14-way image classification set "CitrusLeafPathology-14-Aug" from GitHub (Aurelia-Maris-Crystalthrone/YouKang); label vocabulary: anthracnose, bacterial blight, black spot, citrus canker, citrus mite, curl leaf, curl virus, deficiency leaf, dry leaf, greening, healthy, melanose, sooty mould, spider mite.

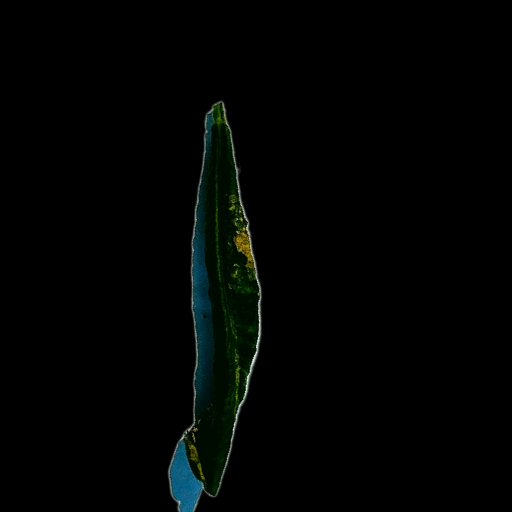
Label: curl virus

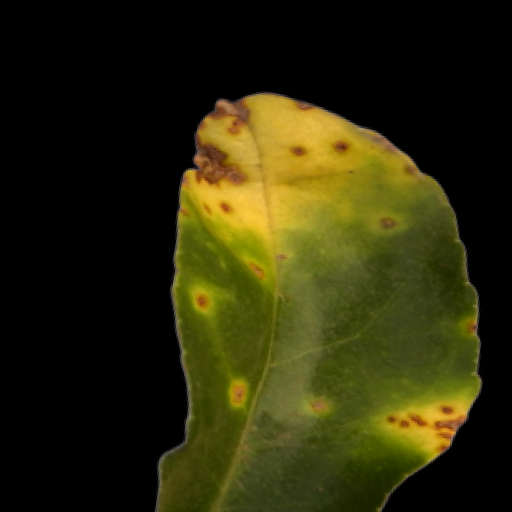
Label: citrus canker

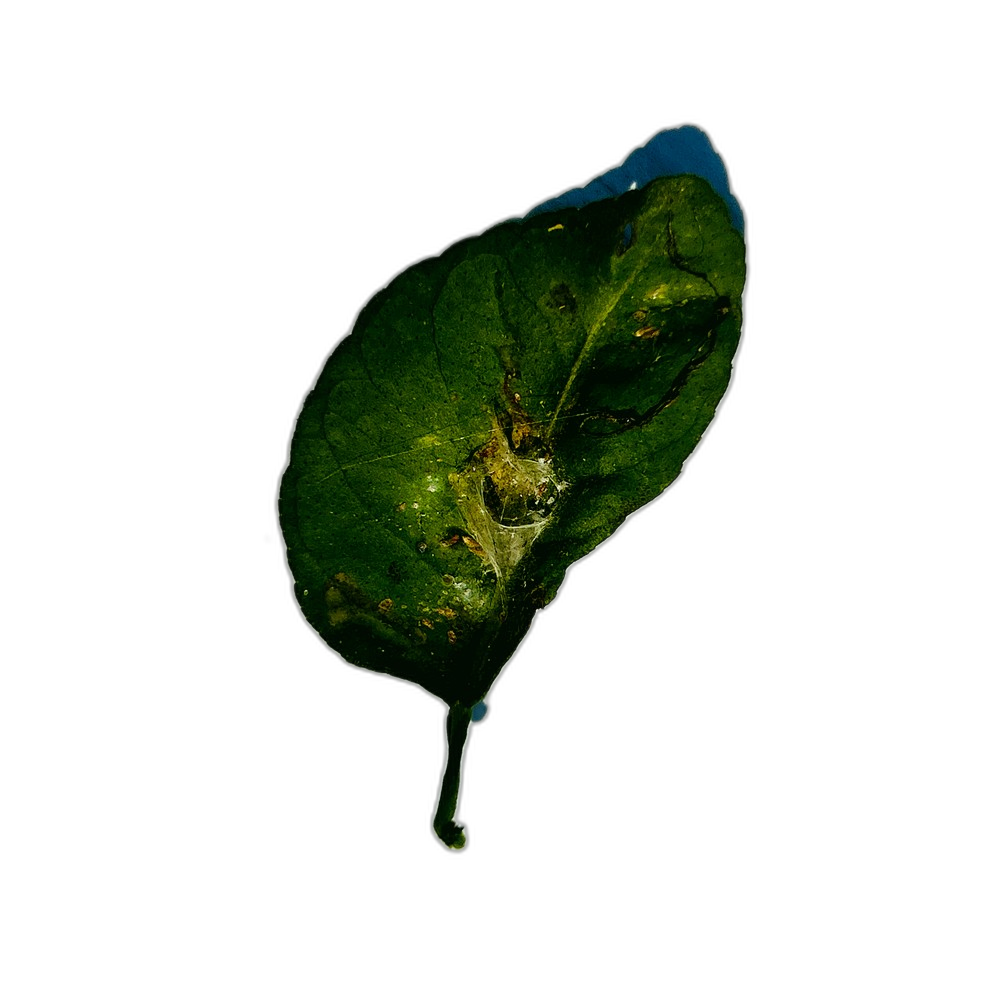
Label: spider mite

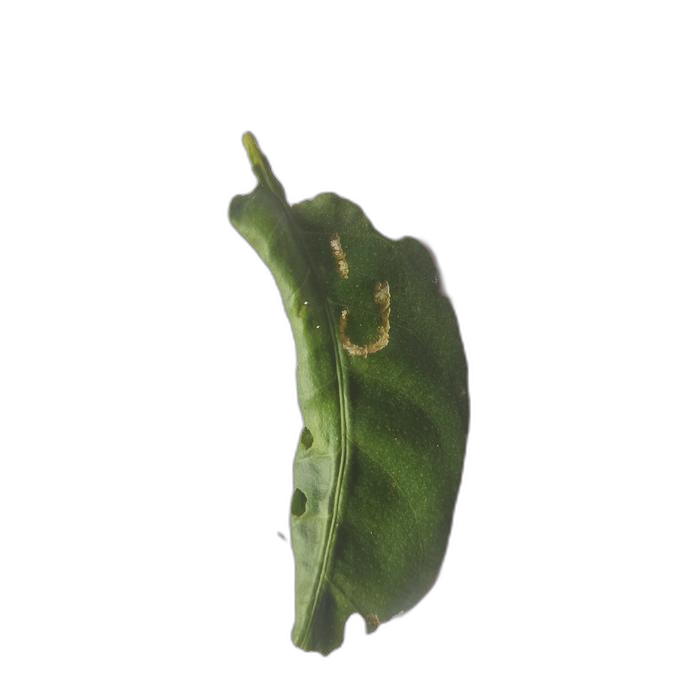
Label: curl leaf

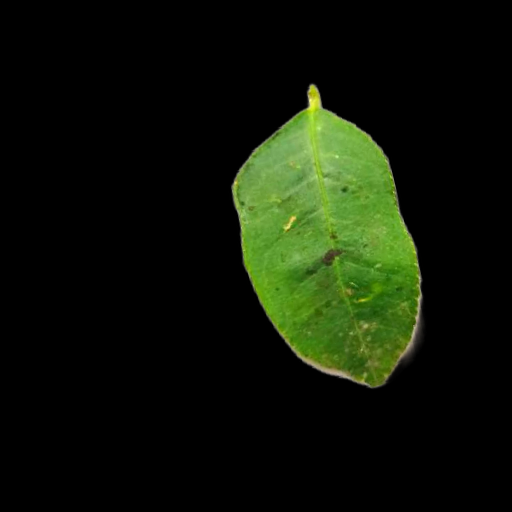
Label: melanose

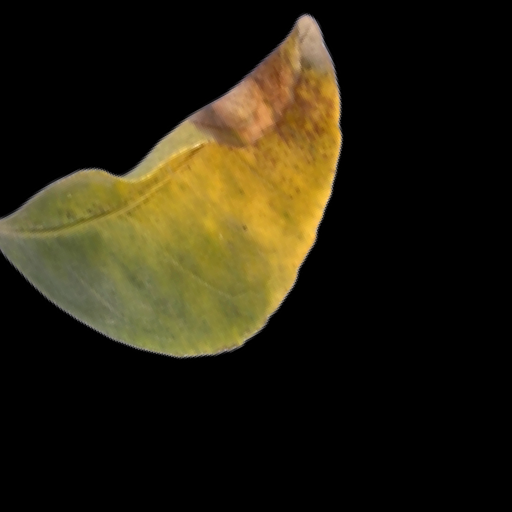
Label: black spot
